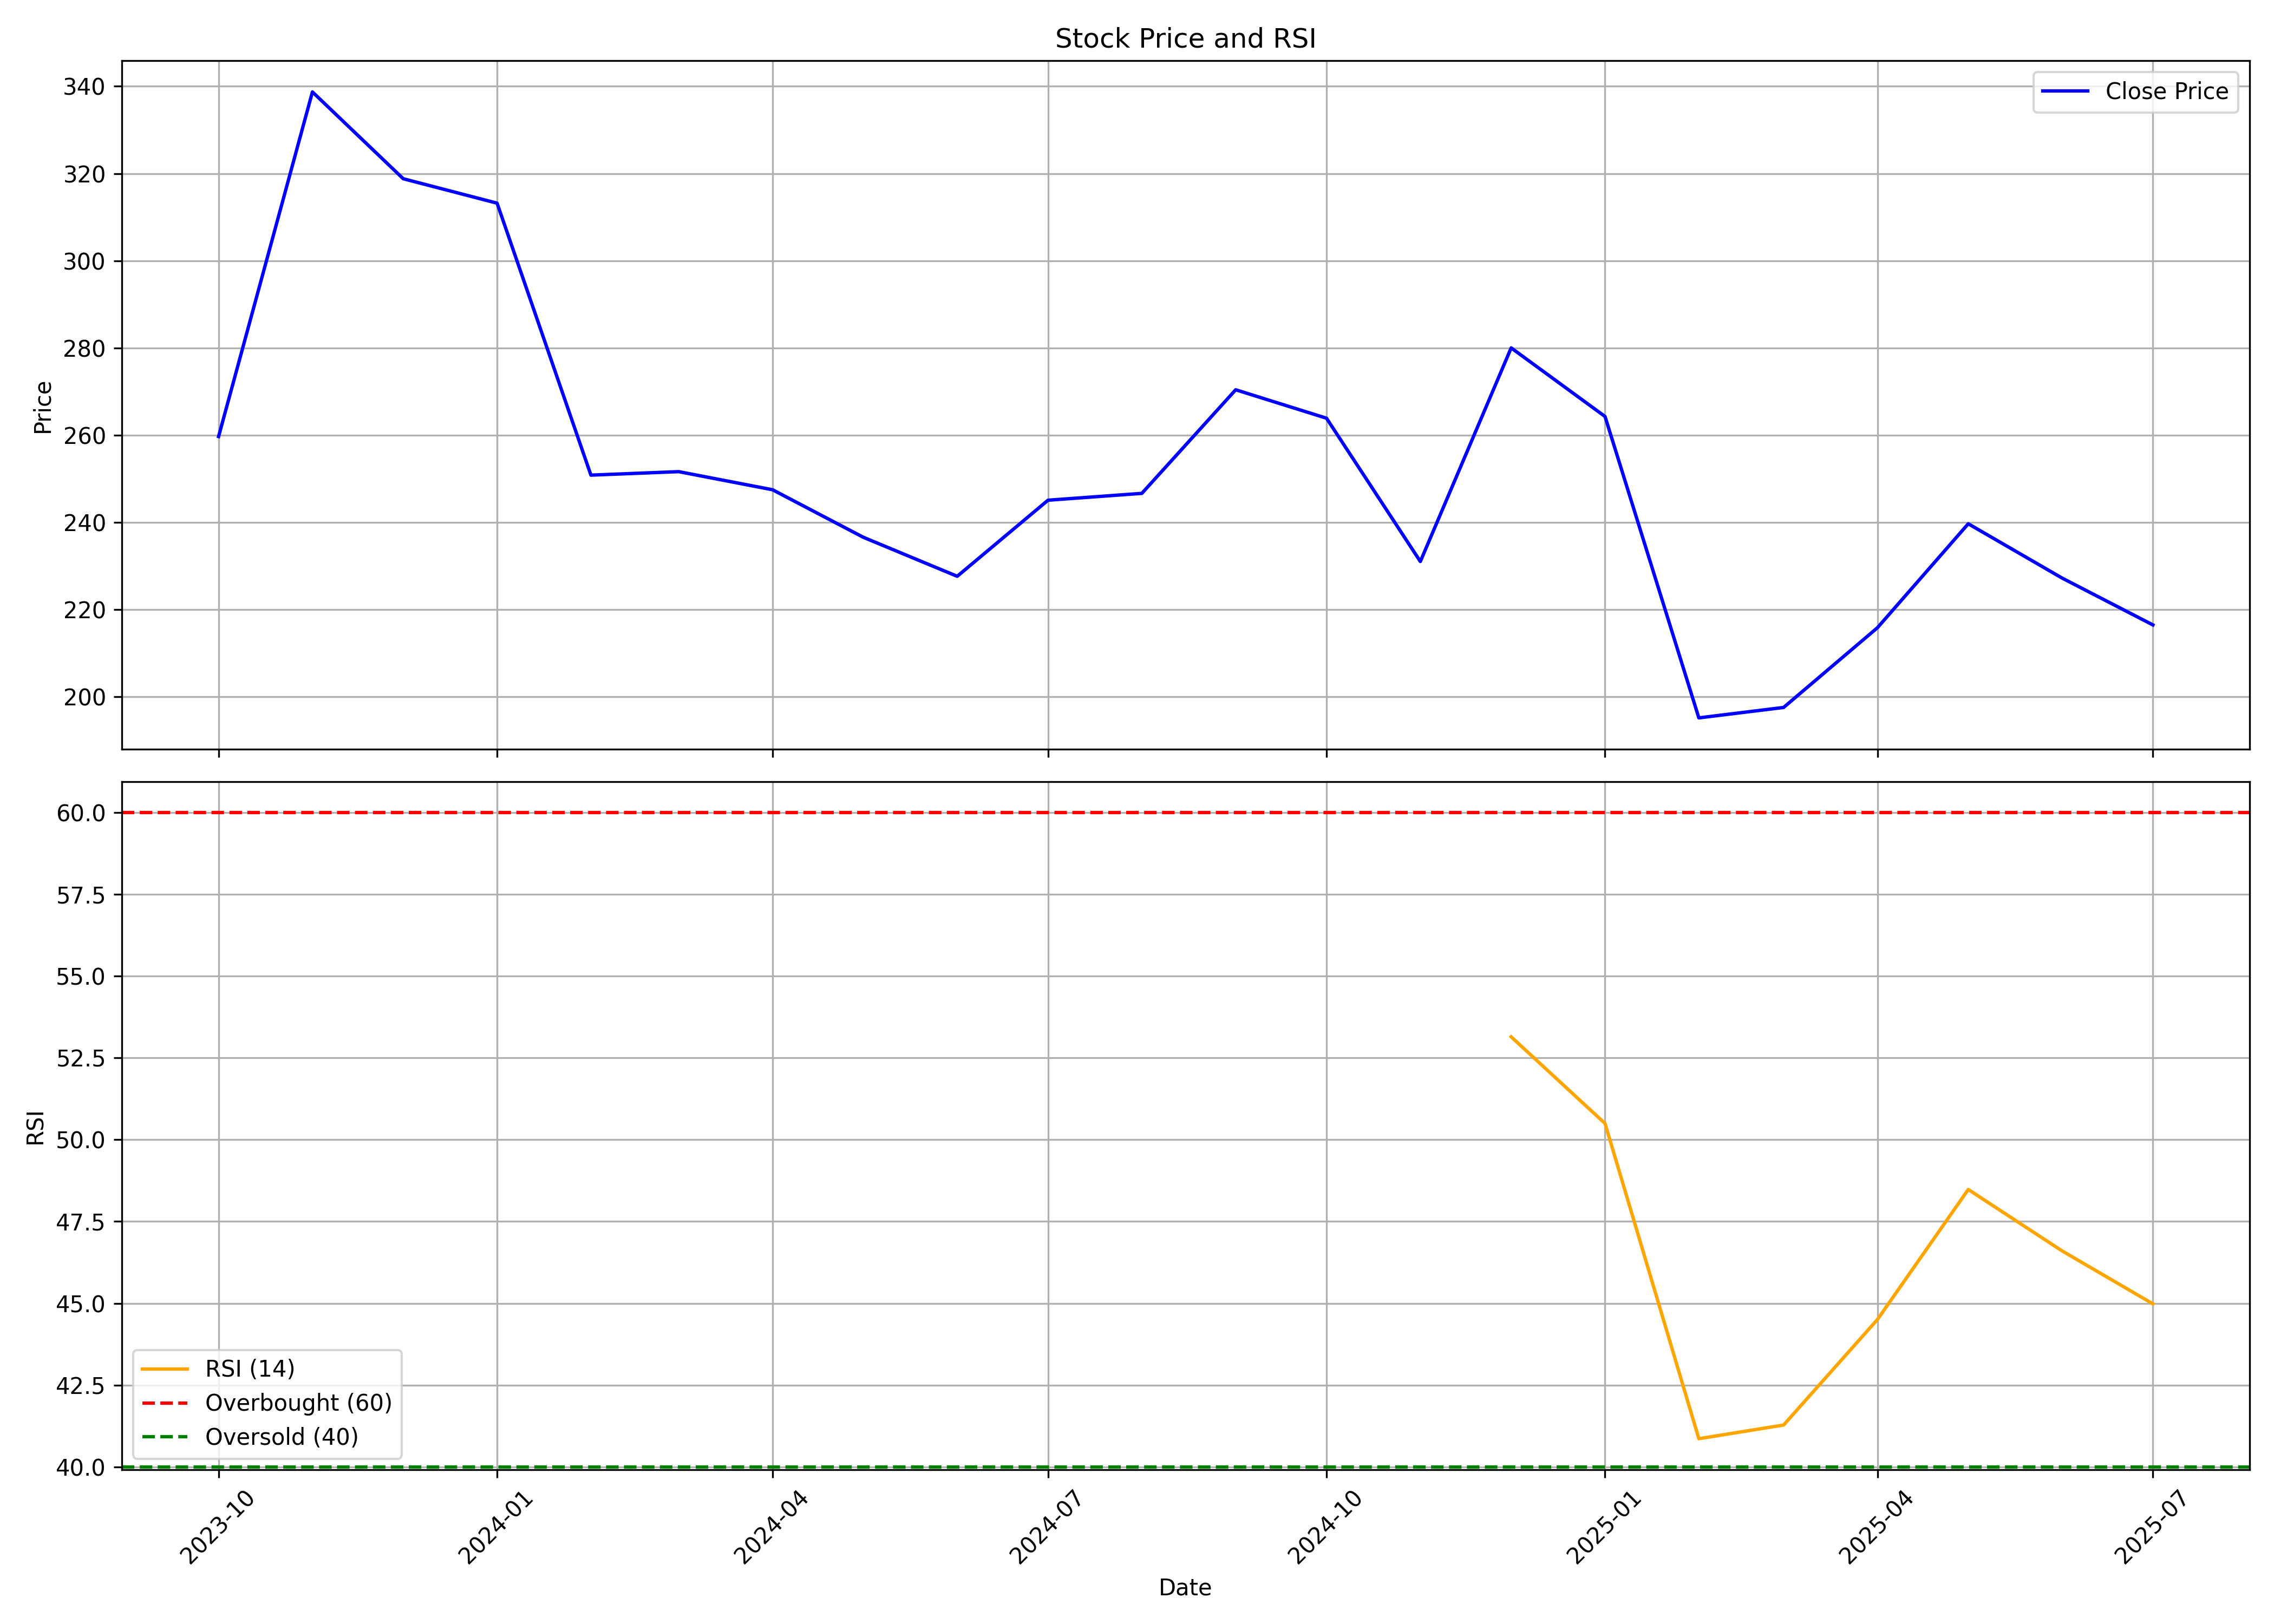

The table this chart was drawn from, first rows:
, date, symbol, open, high, low, close, volume, rsi
0, 2023-10-01, MVGJL, 215.0, 293.0, 202.0, 259.7, 20091225, 
1, 2023-11-01, MVGJL, 260.0, 382.0, 255.6, 338.7, 9465655, 
2, 2023-12-01, MVGJL, 342.1, 378.4, 317.8, 318.8, 3019046, 
3, 2024-01-01, MVGJL, 320.0, 349.0, 301.0, 313.2, 2888367, 
4, 2024-02-01, MVGJL, 310.0, 326, 248.2, 250.9, 2763622, 
5, 2024-03-01, MVGJL, 253.8, 287.0, 165.0, 251.6, 8132257, 
6, 2024-04-01, MVGJL, 254.6, 270.0, 228.3, 247.5, 1655841, 
7, 2024-05-01, MVGJL, 247.8, 259.0, 218.6, 236.6, 1471947, 
8, 2024-06-01, MVGJL, 246.7, 250.2, 209.6, 227.7, 948131, 
9, 2024-07-01, MVGJL, 229.5, 269.0, 217.7, 245.1, 3454264, 
10, 2024-08-01, MVGJL, 246.2, 277.3, 215, 246.7, 5991852, 
11, 2024-09-01, MVGJL, 250, 330.9, 234.0, 270.4, 31406641, 
12, 2024-10-01, MVGJL, 272.7, 280.0, 224.4, 263.9, 8554585, 
13, 2024-11-01, MVGJL, 264.2, 272.0, 217.6, 231.1, 4014082, 
14, 2024-12-01, MVGJL, 231.5, 309.6, 228.6, 280, 14200268, 53.15
15, 2025-01-01, MVGJL, 277.8, 315.5, 222.9, 264.3, 12861175, 50.5
16, 2025-02-01, MVGJL, 264.6, 291.0, 194.0, 195.2, 6242845, 40.86
17, 2025-03-01, MVGJL, 195.9, 227.7, 180.9, 197.6, 4466034, 41.28
18, 2025-04-01, MVGJL, 199.6, 253.3, 180.9, 215.9, 3820918, 44.5
19, 2025-05-01, MVGJL, 215.9, 258.3, 200.5, 239.7, 3711084, 48.48
20, 2025-06-01, MVGJL, 239.7, 280.0, 225.2, 227.2, 8816735, 46.6
21, 2025-07-01, MVGJL, 229, 238.8, 215.5, 216.5, 5018202, 44.98
